Photos from the image-classification dataset "weld_defects" in the GitHub repository Rajiv1417/ML_Ops. Its 2 classes are: defect, normal.

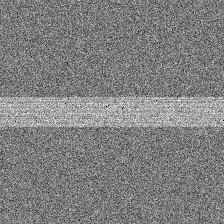
Label: normal

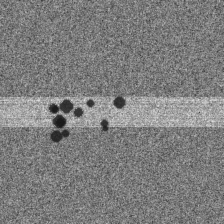
Label: defect

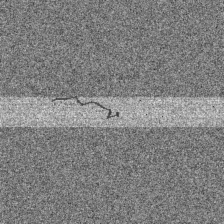
Label: defect

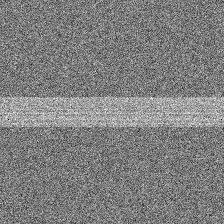
Label: normal

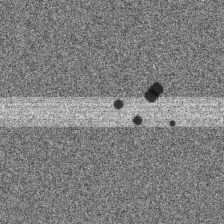
Label: defect

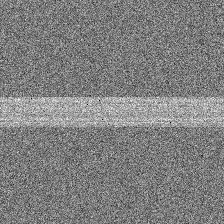
Label: normal
